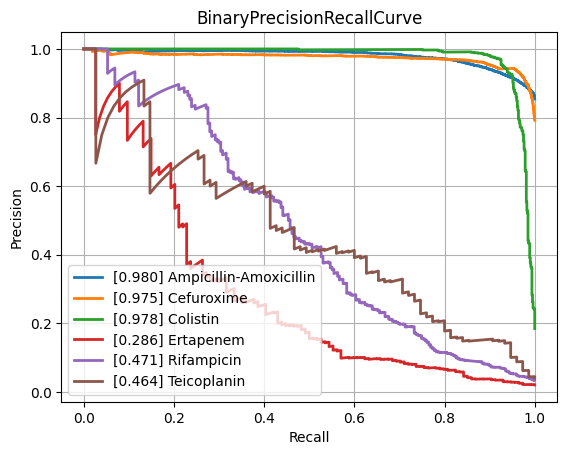

The table this chart was drawn from, first rows:
class, PrecisionRecallAUC, FrequencyPositiveClass, n_positives, n_negatives
Amikacin, 0.8747, 0.1741, 1122, 5324
Amoxicillin-Clavulanic acid, 0.8817, 0.415, 4265, 6013
Ampicillin, 0.95, 0.6404, 10084, 5663
Ampicillin-Amoxicillin, 0.9799, 0.8539, 5558, 951
Cefazolin, 0.913, 0.4485, 971, 1194
Cefepime, 0.8715, 0.3046, 3543, 8088
Cefpodoxime, 0.8258, 0.3714, 527, 892
Ceftazidime, 0.813, 0.2683, 4430, 12084
Ceftriaxone, 0.7843, 0.2678, 3758, 10277
Cefuroxime, 0.9748, 0.7914, 6681, 1761
Ciprofloxacin, 0.8109, 0.2901, 6777, 16580
Clindamycin, 0.9021, 0.4914, 5493, 5686
Colistin, 0.9781, 0.1846, 803, 3547
Cotrimoxazole, 0.8069, 0.3145, 7919, 17257
Ertapenem, 0.2859, 0.02053, 114, 5440
Erythromycin, 0.9075, 0.5442, 5535, 4635
Fosfomycin, 0.7637, 0.2064, 1796, 6904
Fosfomycin-Trometamol, 0.4946, 0.2463, 316, 967
Fusidic acid, 0.7322, 0.3083, 841, 1887
Gentamicin, 0.9594, 0.4442, 9274, 11603
Imipenem, 0.9583, 0.3286, 7743, 15821
Levofloxacin, 0.9024, 0.3624, 3271, 5754
Meropenem, 0.7581, 0.1323, 2437, 15980
Mupirocin, 0.9306, 0.1051, 143, 1217
Nitrofurantoin, 0.7026, 0.1141, 397, 3082
Norfloxacin, 0.5058, 0.1609, 282, 1471
Oxacillin, 0.8851, 0.4055, 2703, 3963
Penicillin, 0.9539, 0.7511, 3002, 995
Piperacillin-Tazobactam, 0.8197, 0.3162, 6347, 13724
Rifampicin, 0.4711, 0.03422, 247, 6970
Teicoplanin, 0.4639, 0.04015, 75, 1793
Tetracycline, 0.7144, 0.2454, 1741, 5354
Tobramycin, 0.8575, 0.2329, 1297, 4271
Vancomycin, 0.7983, 0.04877, 627, 12230
micro, 0.8929, 0.3342, , 
macro, 0.8009, NaN, , 
